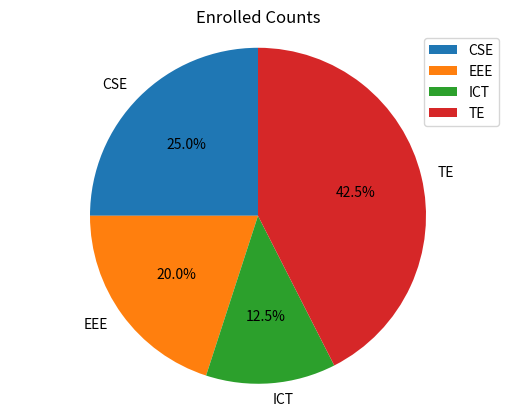

Write the Python code that produced this figure.
import matplotlib.pyplot as plt

departments = ['CSE', 'EEE', 'ICT', 'TE']
counts = [10, 8, 5, 17]

plt.pie(counts, labels=departments, autopct='%1.1f%%', startangle=90)
plt.title('Enrolled Counts')
plt.axis('equal')
plt.legend()
plt.show()

"""
autopct='%1.1f%%': Show % with 1 decimal
startangle=90: Rotates chart to start at 90°
axis('equal'): Keeps it circular
"""
